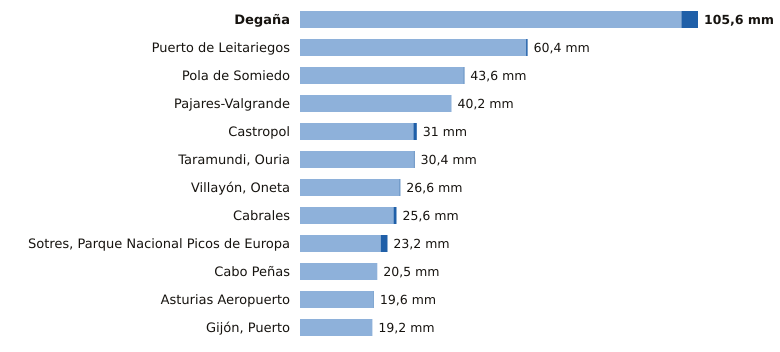

Values plotted in this chart, from the file beside it:
estacion, provincia, indicativo, mm_6_dias_anteriores, mm_hoy, mm_7_dias, horas_de_hoy
Degaña, Asturias, 1302F, 101.2, 4.4, 105.6, 11
Puerto de Leitariegos, Asturias, 1542, 60.0, 0.4, 60.4, 12
Pola de Somiedo, Asturias, 1276F, 43.4, 0.2, 43.6, 12
Pajares-Valgrande, Asturias, 1221D, 40.2, 0.0, 40.2, 12
Castropol, Asturias, 1331A, 30.1, 0.9, 31.0, 12
Taramundi, Ouria, Asturias, 1341B, 30.2, 0.2, 30.4, 11
Villayón, Oneta, Asturias, 1327A, 26.4, 0.2, 26.6, 12
Cabrales, Asturias, 1179B, 24.8, 0.8, 25.6, 12
Sotres, Parque Nacional Picos de Europa, Asturias, 1178R, 21.4, 1.8, 23.2, 12
Cabo Peñas, Asturias, 1210X, 20.5, 0.0, 20.5, 12
Asturias Aeropuerto, Asturias, 1212E, 19.5, 0.1, 19.6, 12
Gijón, Puerto, Asturias, 1208H, 19.2, 0.0, 19.2, 12
